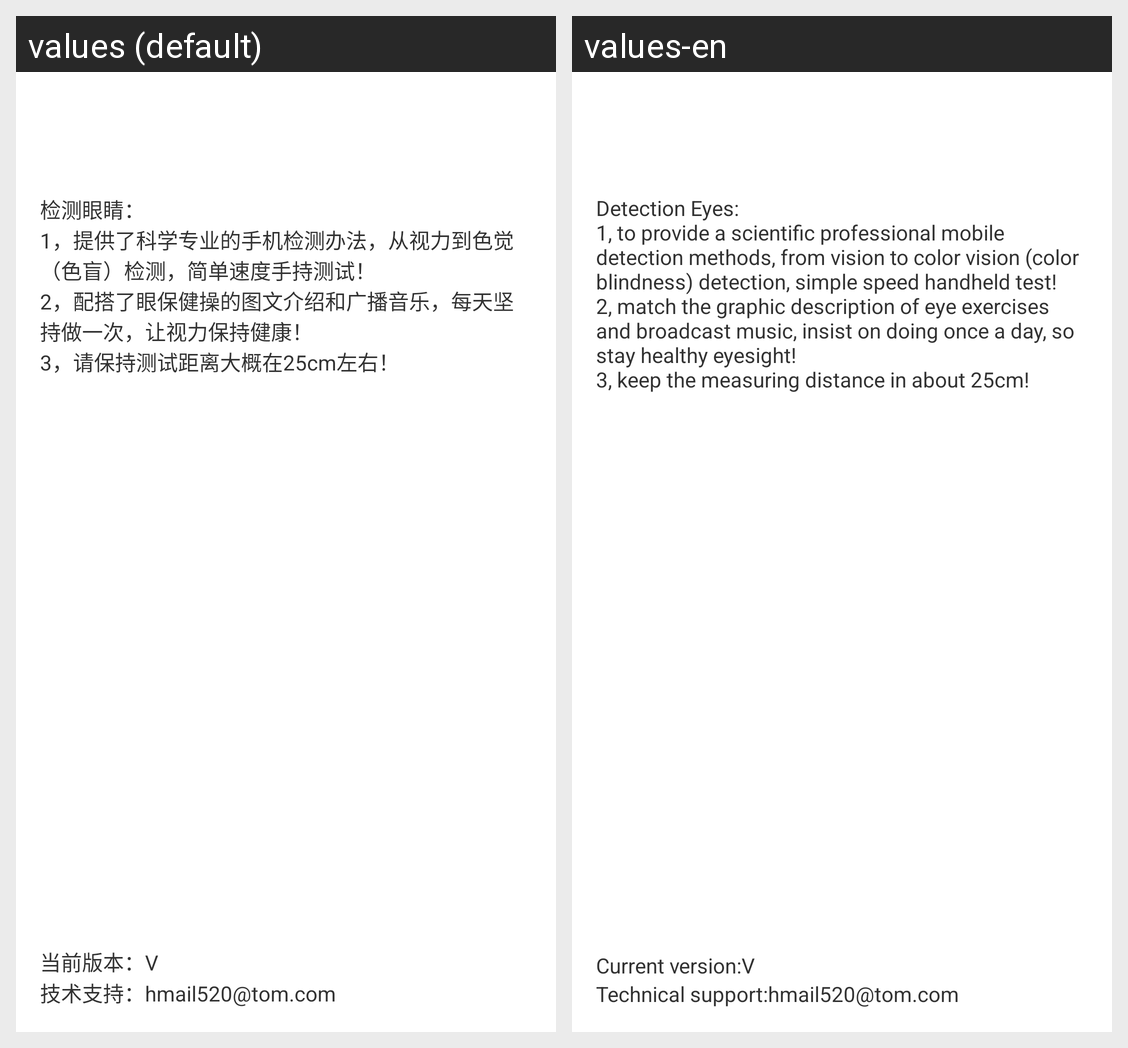

For this localized Android screen grid, give each drawn string resource with its value in every locale shown.
Android screen res/layout/activity_main.xml rendered under 2 locales, left to right: values (default), values-en. Device: Nexus 5 (rendered at 1080×1920; each locale shown at half size, 540×960, under a caption strip naming it); theme AppTheme.
Strings drawn on this screen, with the default value and each locale's value (text and hints the layout hard-codes, and strings that could not be matched under every locale, appear in the picture but are not listed):

info
  values: 检测眼睛：
      1，提供了科学专业的手机检测办法，从视力到色觉（色盲）检测，简单速度手持测试！
      2，配搭了眼保健操的图文介绍和广播音乐，每天坚持做一次，让视力保持健康！
      3，请保持测试距离大概在25cm左右！
  values-en: Detection Eyes: 
      1, to provide a scientific professional mobile detection methods, from vision to color vision (color blindness) detection, simple speed handheld test! 
      2, match the graphic description of eye exercises and broadcast music, insist on doing once a day, so stay healthy eyesight! 
      3, keep the measuring distance in about 25cm!

version
  values: 当前版本：V
  values-en: Current version:V

about
  values: 技术支持：hmail520@tom.com
  values-en: Technical support:hmail520@tom.com
